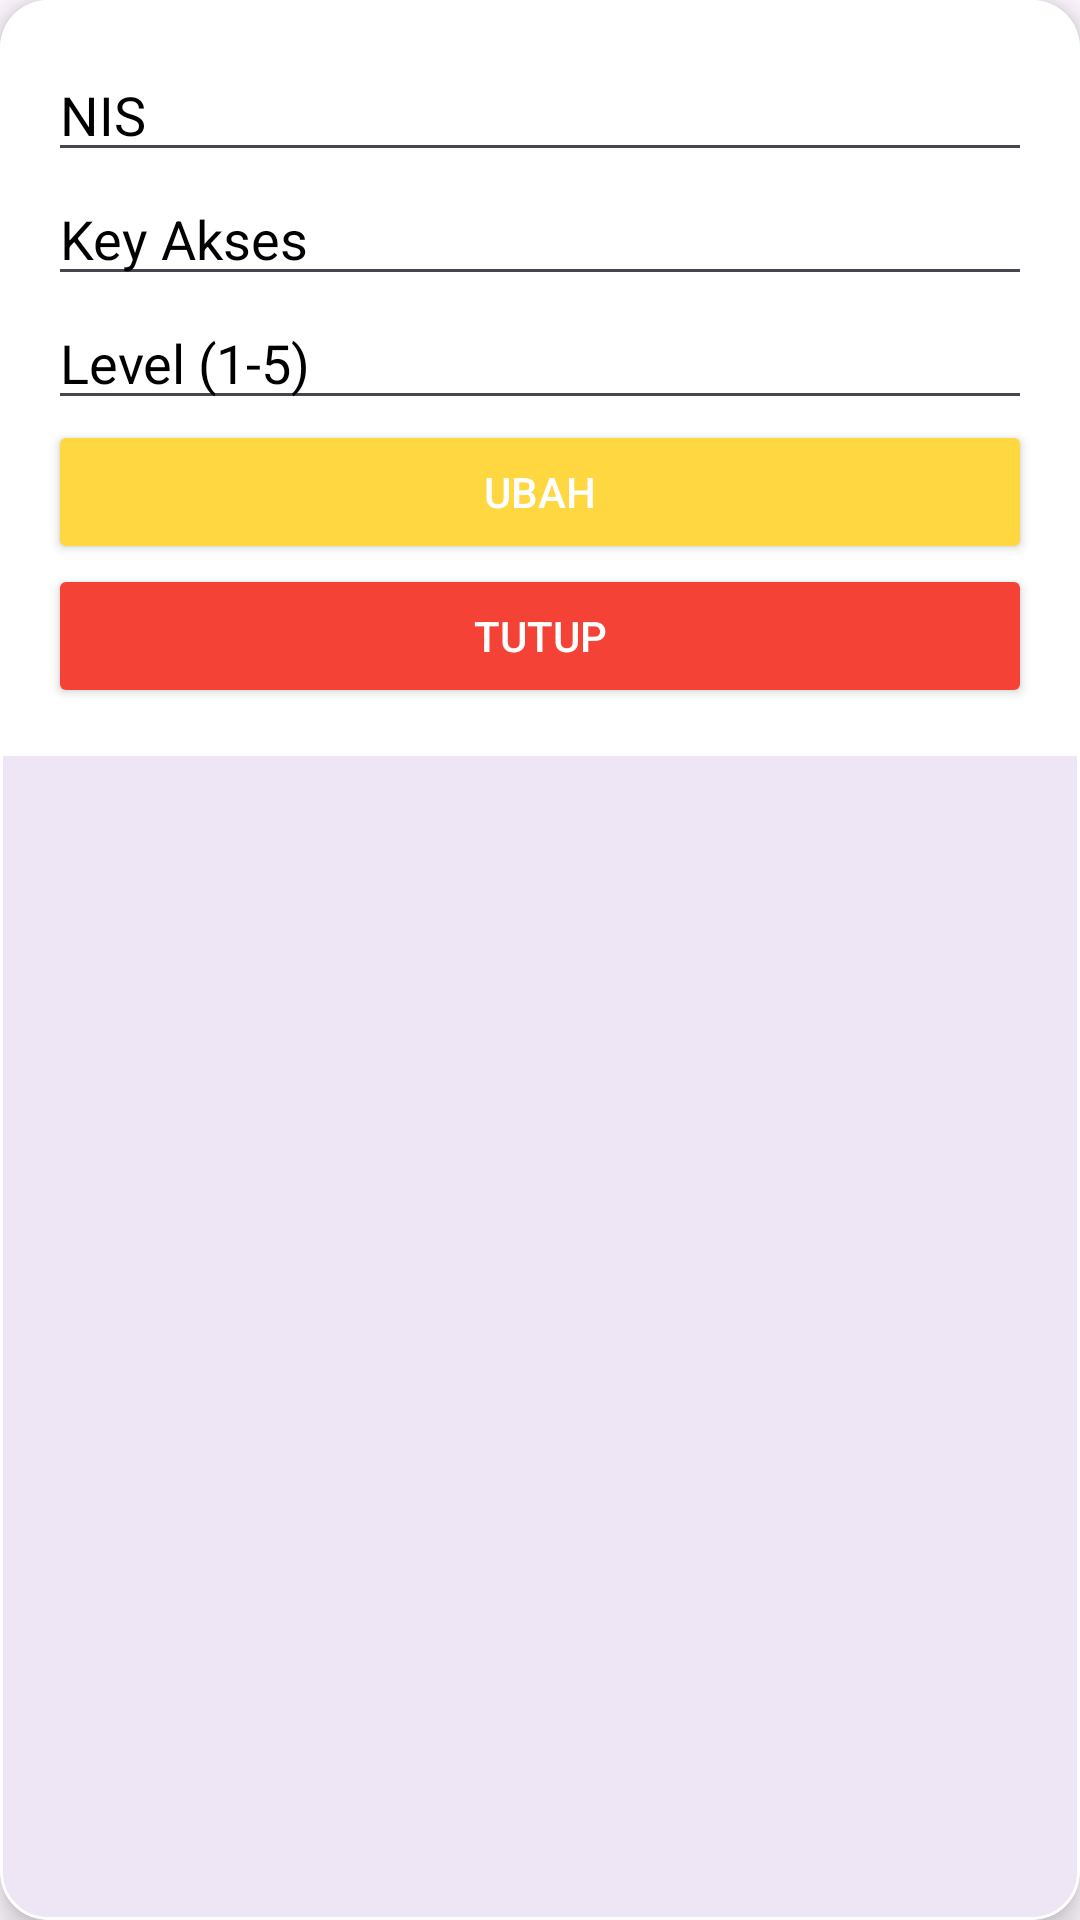

This screen was rendered from an Android layout file. Write that file and the resources it references.
<!-- AndroidManifest.xml: application theme Theme.Apkjurnalsmkcbt1 -->
<!-- res/layout/dialog_ubah_siswa.xml -->
<?xml version="1.0" encoding="utf-8"?>
<com.google.android.material.card.MaterialCardView
    xmlns:android="http://schemas.android.com/apk/res/android"
    xmlns:app="http://schemas.android.com/apk/res-auto"
    android:layout_width="match_parent"
    android:layout_height="wrap_content"
    android:layout_margin="16dp"
    app:cardCornerRadius="16dp"
    app:cardElevation="6dp"
    app:strokeColor="@color/white"
    app:strokeWidth="1dp">

    <LinearLayout
        android:background="@color/white"
        android:layout_width="match_parent"
        android:layout_height="wrap_content"
        android:orientation="vertical"
        android:padding="16dp">

        <EditText
            android:id="@+id/etNis"
            android:layout_width="match_parent"
            android:layout_height="wrap_content"
            android:hint="NIS"
            android:textColor="@android:color/black"
            android:textColorHint="@color/black" />

        <EditText
            android:id="@+id/etKeyAkses"
            android:layout_width="match_parent"
            android:layout_height="wrap_content"
            android:hint="Key Akses"
            android:textColor="@android:color/black"
            android:textColorHint="@color/black" />

        <EditText
            android:id="@+id/etLevel"
            android:layout_width="match_parent"
            android:layout_height="wrap_content"
            android:hint="Level (1-5)"
            android:textColor="@android:color/black"
            android:textColorHint="@color/black" />

        <Button
            android:id="@+id/btnSimpan"
            android:layout_width="match_parent"
            android:layout_height="wrap_content"
            android:text="Ubah"
            android:backgroundTint="@color/ubah"
            android:textColor="@android:color/white" />

        <Button
            android:id="@+id/btnTutup"
            android:layout_width="match_parent"
            android:layout_height="wrap_content"
            android:text="Tutup"
            android:backgroundTint="@color/hapus"
            android:textColor="@android:color/white" />

    </LinearLayout>
</com.google.android.material.card.MaterialCardView>
<!-- resources referenced by this layout -->
<resources>
  <color name="black">#FF000000</color>
  <color name="hapus">#F44336</color>
  <color name="ubah">#FFD740</color>
  <color name="white">#FFFFFFFF</color>
  <style name="Theme.Apkjurnalsmkcbt1" parent="Base.Theme.Apkjurnalsmkcbt1" />
  <style name="Base.Theme.Apkjurnalsmkcbt1" parent="Theme.Material3.DayNight.NoActionBar">
          
          
      </style>
</resources>
